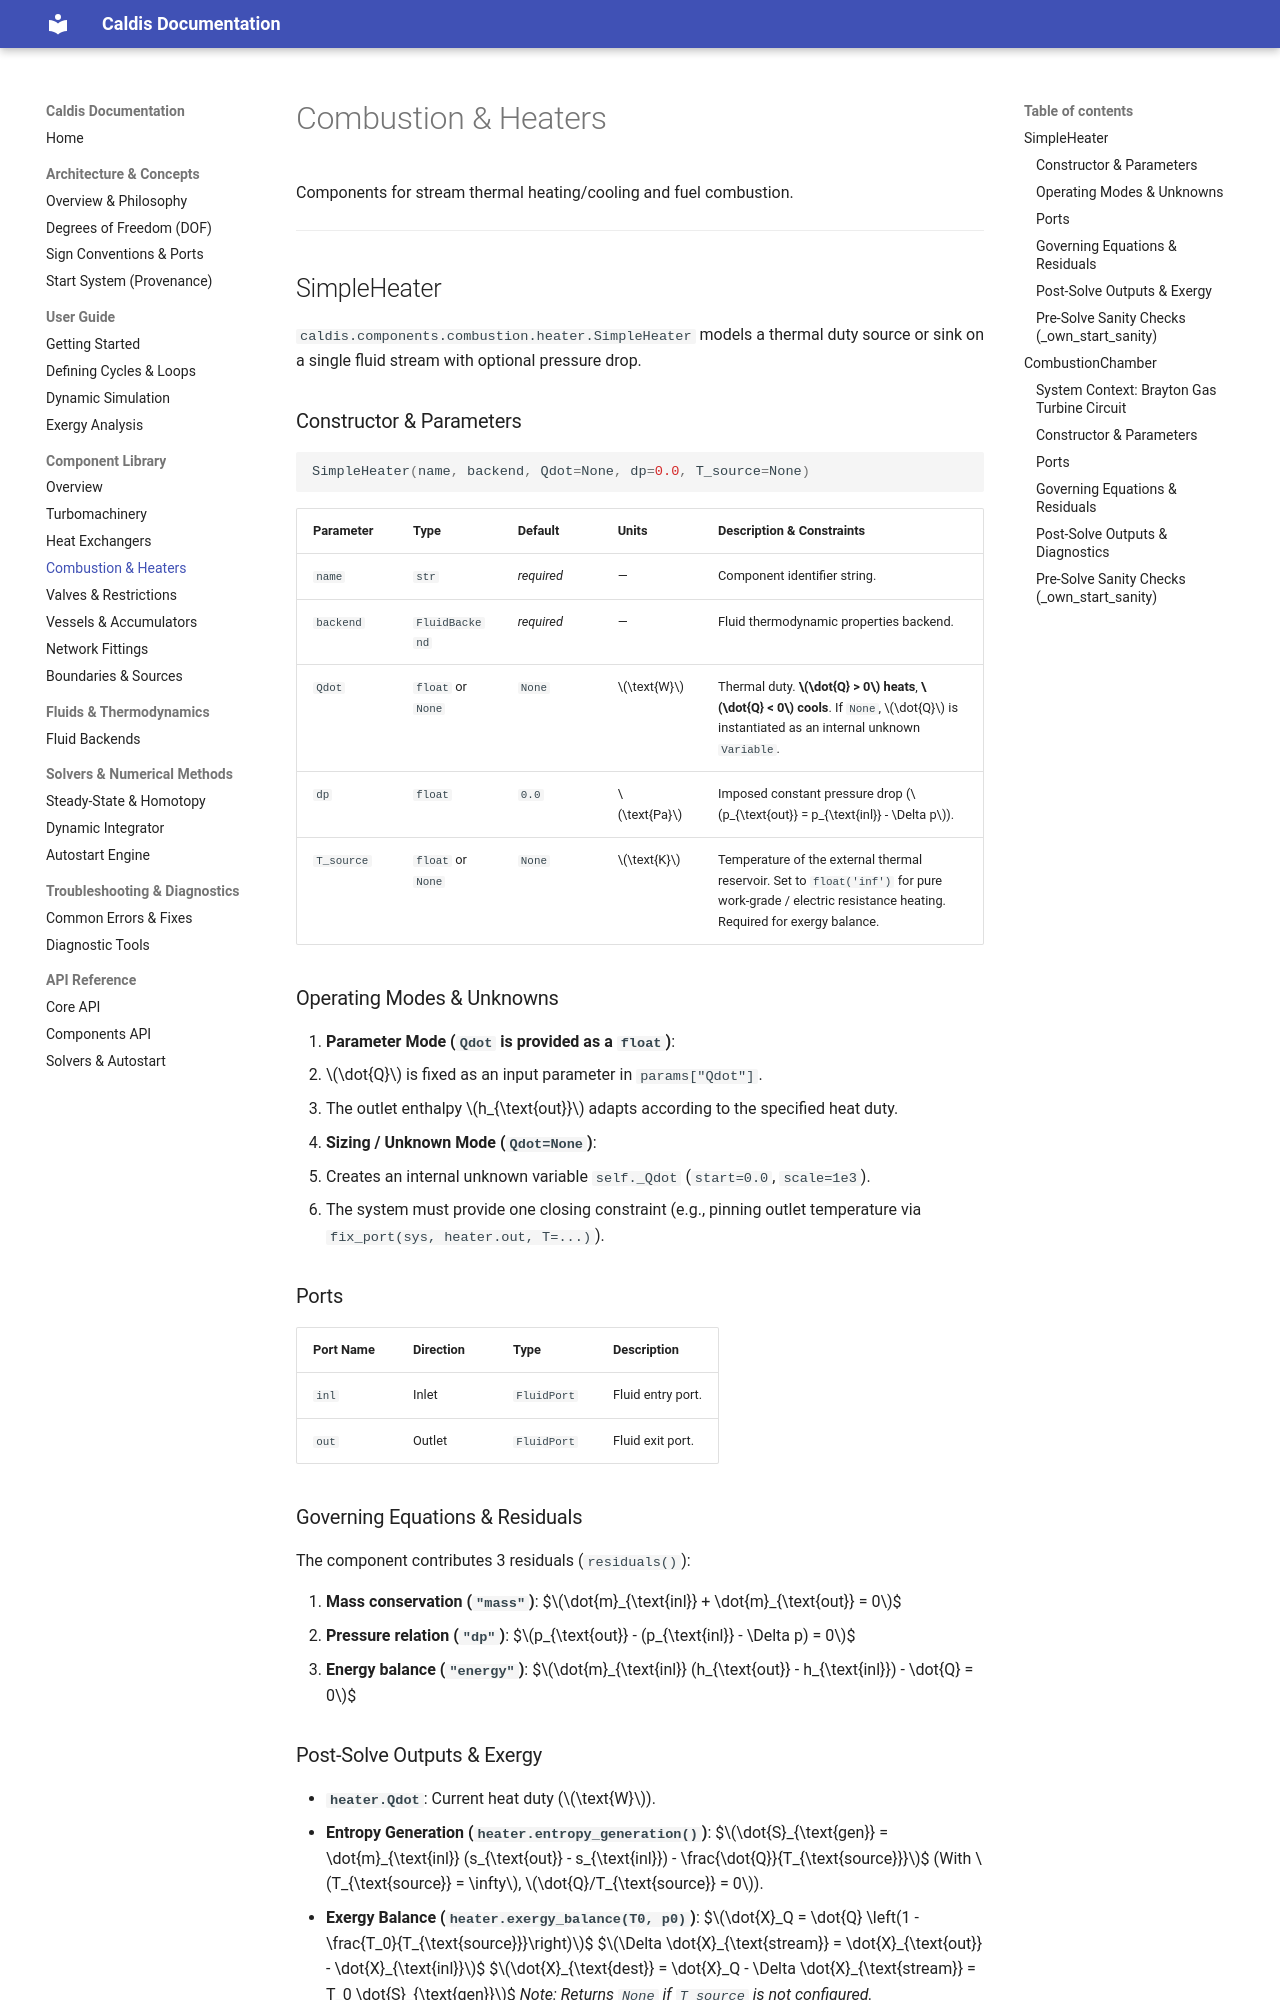

repository: Sebls/ES3A_EEP-01-energy-systems · page: components/combustion/index.html · generator: mkdocs

# Combustion & Heaters

Components for stream thermal heating/cooling and fuel combustion.

---

## SimpleHeater

`caldis.components.combustion.heater.SimpleHeater` models a thermal duty source or sink on a single fluid stream with optional pressure drop.

### Constructor & Parameters

```python
SimpleHeater(name, backend, Qdot=None, dp=0.0, T_source=None)
```

| Parameter | Type | Default | Units | Description & Constraints |
| :--- | :--- | :--- | :--- | :--- |
| `name` | `str` | *required* | — | Component identifier string. |
| `backend` | `FluidBackend` | *required* | — | Fluid thermodynamic properties backend. |
| `Qdot` | `float` or `None` | `None` | $\text{W}$ | Thermal duty. **$\dot{Q} > 0$ heats**, **$\dot{Q} < 0$ cools**. If `None`, $\dot{Q}$ is instantiated as an internal unknown `Variable`. |
| `dp` | `float` | `0.0` | $\text{Pa}$ | Imposed constant pressure drop ($p_{\text{out}} = p_{\text{inl}} - \Delta p$). |
| `T_source` | `float` or `None` | `None` | $\text{K}$ | Temperature of the external thermal reservoir. Set to `float('inf')` for pure work-grade / electric resistance heating. Required for exergy balance. |

### Operating Modes & Unknowns

1. **Parameter Mode (`Qdot` is provided as a `float`)**:
   - $\dot{Q}$ is fixed as an input parameter in `params["Qdot"]`.
   - The outlet enthalpy $h_{\text{out}}$ adapts according to the specified heat duty.
2. **Sizing / Unknown Mode (`Qdot=None`)**:
   - Creates an internal unknown variable `self._Qdot` (`start=0.0`, `scale=1e3`).
   - The system must provide one closing constraint (e.g., pinning outlet temperature via `fix_port(sys, heater.out, T=...)`).

### Ports

| Port Name | Direction | Type | Description |
| :--- | :--- | :--- | :--- |
| `inl` | Inlet | `FluidPort` | Fluid entry port. |
| `out` | Outlet | `FluidPort` | Fluid exit port. |

### Governing Equations & Residuals

The component contributes 3 residuals (`residuals()`):

1. **Mass conservation (`"mass"`)**:
   $$\dot{m}_{\text{inl}} + \dot{m}_{\text{out}} = 0$$
2. **Pressure relation (`"dp"`)**:
   $$p_{\text{out}} - (p_{\text{inl}} - \Delta p) = 0$$
3. **Energy balance (`"energy"`)**:
   $$\dot{m}_{\text{inl}} (h_{\text{out}} - h_{\text{inl}}) - \dot{Q} = 0$$
